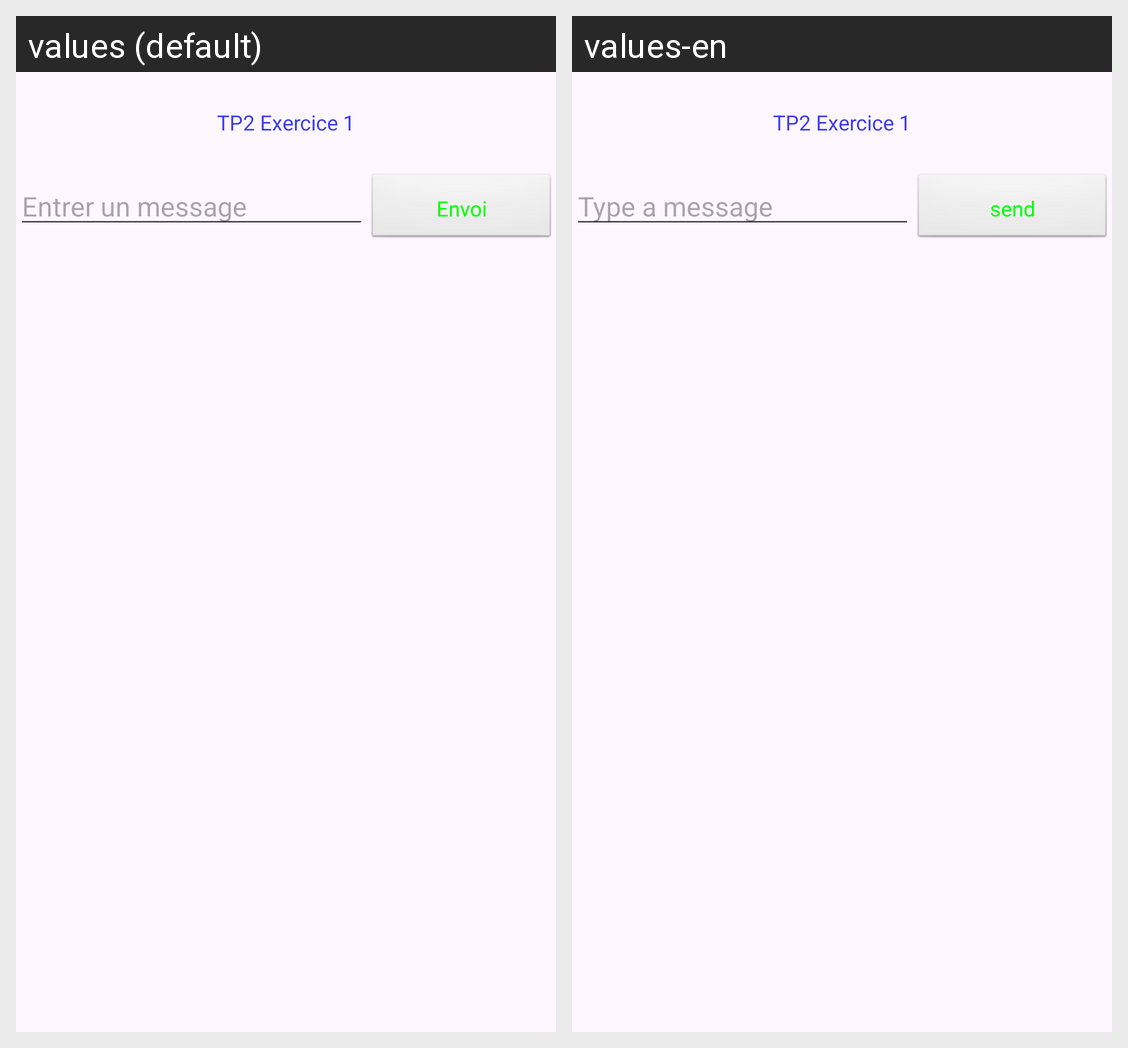

This grid shows one Android layout under two languages. Give, for every string resource on the screen, its name, the default text and each shown locale's text.
Android screen res/layout/activity_main.xml rendered under 2 locales, left to right: values (default), values-en. Device: Nexus 5 (rendered at 1080×1920; each locale shown at half size, 540×960, under a caption strip naming it); theme Theme.TP2_customized.
Strings drawn on this screen, with the default value and each locale's value (text and hints the layout hard-codes, and strings that could not be matched under every locale, appear in the picture but are not listed):

txt_titre
  values: TP2 Exercice 1
  values-en: TP2 Exercice 1  [not translated; the default value is used]

edit_message
  values: Entrer un message
  values-en: Type a message

btn_send
  values: Envoi
  values-en: send
